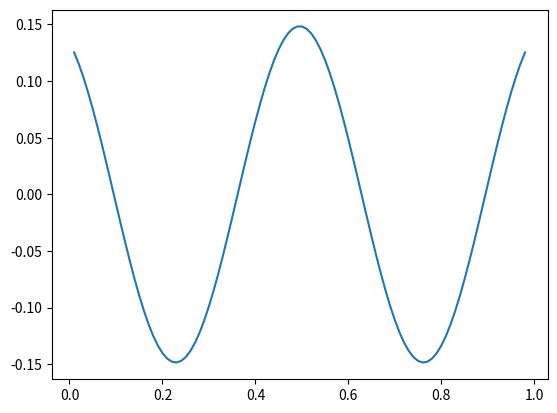

Python code for this plot:
"""
Code to implement the finite difference method on a line
"""

import numpy as np
import scipy as sp
import networkx as nx

import matplotlib.pyplot as plt
from matplotlib import cm

class Line:
    # A class for discretisation of linear domains, which can be glued together
    
    def __init__(self, length):
        self.N = length
        self.G = nx.grid_graph(dim=(length,))
        self.find_endpoints()
        return None
    
    def find_endpoints(self):
        # Find the nodes in the graph at the endpoints of the line
        N = self.N
        nodes_list = list(self.G.nodes())
        #endpoint_indices = [0,N-1]
        #endpoint_indices.sort()
        #self.corners = []
        #for i in corner_indices:
        #    self.corners.append(nodes_list[i])
        endpoints = []
        self.start = nodes_list[0]
        endpoints.append(nodes_list[0])
        self.end = nodes_list[N-1]
        endpoints.append(nodes_list[N-1])
        self.endpoints = endpoints
        return None
    
    def lapl(self):
        # Generate the Laplacian matrix for the line
        
        N = self.N
        G = self.G
        ends = self.endpoints

        # Calculate Laplacian for Graph G
        L = nx.laplacian_matrix(G)
        removed_nodes = []
        """
        # Store the original dimension of the Laplacian matrix
        Dim = L.shape[0]
        
        # Get list of nodes
        nodes_list = list(G.nodes())
        
        
        # Delete corners from the Laplacian matrix
        for n in ends:
            i = nodes_list.index(n)
            c = Dim - L.shape[0]
            i -= c
            L = sp.sparse.vstack([L[:i,:],L[i+1:,:]],format='csr')
            L = sp.sparse.hstack([L[:,:i],L[:,i+1:]],format='csr')
            removed_nodes.append(n)
            pass
        """
        self.removed_nodes = removed_nodes
        
        self.L = L
        
        return None
    
    def apply_dirichlet(self, end):
        # Apply Dirichlet boundary conditions to an end of the line
        
        N = self.N
        G = self.G
        L = self.L
        
        # Get list of nodes
        nodes_list = list(G.nodes())
        removed_nodes = self.removed_nodes
        
        # Apply Dirichlet boundary condition to this edge in the Laplacian matrix

        i = nodes_list.index(end)
        c=0
        for r in removed_nodes:
            if nodes_list.index(r) > i:
                pass
            else:
                c += 1
            pass
        i -= c
        L = sp.sparse.vstack([L[:i,:],L[i+1:,:]],format='csr')
        L = sp.sparse.hstack([L[:,:i],L[:,i+1:]],format='csr')
        removed_nodes.append(end)
        
        self.removed_nodes = removed_nodes
        
        self.L = L
        
        return None
    
    def apply_neumann(self,end):
        # Apply Dirichlet boundary condition to this edge in the Laplacian matrix
        
        N = self.N
        G = self.G
        L = self.L
        
        # Get list of nodes
        nodes_list = list(G.nodes())
        removed_nodes = self.removed_nodes
        
        # Modify Laplacian for Neumann boundary conditions at each "end node"
        i = nodes_list.index(end)
        
        if end == 0:
            j = i+1
            k = i+2
            pass
        if end == N-1:
            j = i-1
            k = i-2
            pass
        else:
            pass
        
        c=0
        d=0
        e=0
        
        for r in removed_nodes:
            if nodes_list.index(r) > i:
                pass
            else:
                c += 1
                pass
            
            if nodes_list.index(r) > j:
                pass
            else:
                d += 1
                pass
                
            if nodes_list.index(r) > k:
                pass
            else:
                e += 1
                pass
            pass
        
        i -= c
        j -= d
        k -= e
        
        # First order finite difference
        L[j,j] -= 1
        
        """
        if i == 0:
            L[i+1,i+2] -= 1
            pass
        else:
            L[i-1,i-2] -= 1
            pass
        """
        L = sp.sparse.vstack([L[:i,:],L[i+1:,:]],format='csr')
        L = sp.sparse.hstack([L[:,:i],L[:,i+1:]],format='csr')
        removed_nodes.append(end)
        
        self.removed_nodes = removed_nodes
        
        self.L = L
        
        return None
    
    def apply_robin(self,end,a,b,h):
        # Apply Robin boundary condition to this edge in the Laplacian matrix
        
        N = self.N
        G = self.G
        L = self.L
        
        L = L.astype('float32')
        
        # Quotient defining the Robin boundary conditions
        K = (2*a*h)/b
        
        # Get list of nodes
        nodes_list = list(G.nodes())
        removed_nodes = self.removed_nodes
        
        # Modify Laplacian for Neumann boundary conditions at each "end node"
        i = nodes_list.index(end)
        
        if end == 0:
            j = i+1
            k = i+2
            pass
        if end == N-1:
            j = i-1
            k = i-2
            pass
        else:
            pass
        
        c=0
        d=0
        e=0
        
        for r in removed_nodes:
            if nodes_list.index(r) > i:
                pass
            else:
                c += 1
                pass
            
            if nodes_list.index(r) > j:
                pass
            else:
                d += 1
                pass
                
            if nodes_list.index(r) > k:
                pass
            else:
                e += 1
                pass
            pass
        
        i -= c
        j -= d
        k -= e
        
        # First order finite difference        
        s = (-1)/(K - 1)
        L[j,j] -= s
        
        """
        if i == 0:
            L[i+1,i+2] -= 1
            pass
        else:
            L[i-1,i-2] -= 1
            pass
        """
        L = sp.sparse.vstack([L[:i,:],L[i+1:,:]],format='csr')
        L = sp.sparse.hstack([L[:,:i],L[:,i+1:]],format='csr')
        removed_nodes.append(end)
        
        self.removed_nodes = removed_nodes
        
        self.L = L
        
        return None

def lapl_spectrum(matrix,h,dps):
    # Calculate the spectrum of a matrix M
    # Scaling factor h
    # Decimal places to round to is dps
    
    matrix = matrix.astype('float32')
    eigs = sp.sparse.linalg.eigs(matrix,which='SM',k=8,return_eigenvectors=False)
    
    spec = (h)**(-1) * np.sqrt(np.abs(eigs))
    spec.sort()
    return np.round(spec,dps)

def lapl_solve(matrix,h,dps):
    # Calculate the spectrum of a matrix M
    # Scaling factor h
    # Decimal places to round to is dps
    
    matrix = matrix.astype('float32')
    eigvals, eigvecs = sp.sparse.linalg.eigs(matrix,which='SM',k=8,return_eigenvectors=True)
    
    spec = (h)**(-2) * np.abs(eigvals)
    spec.sort()
    return np.round(spec,dps), eigvecs

def plot_state(D, state):
    # Plot a state that solves the Schrodinger equation on domain D
    
    N = D.N
    #pos = nx.spring_layout(D.G)
    
    coords = []
    for node in D.G:
        if node not in D.removed_nodes:
            x = node/N
            #y = node[1]/N
            coords.append([x])
            pass
        else:
            pass
        pass
    
    coords = np.array(coords)
    
    
    # Define coordinates
    
    
    # Plot the surface
    xs = coords[:,0]
    #ys = coords[:,1]
    fig, ax = plt.subplots()
    state = np.real(state)
    ax.plot(xs, state)
    
    
    return plt

if __name__=="__main__":
    # Main
    
    N = 100 # The length of the line-chain
    
    # Scaling factor
    h = (np.pi)/(N-1)
    
    #G = nx.grid_graph(dim=(N,))
    #print(G)
    
    #L = dirichlet_lapl(G)
    #L = neumann_lapl(G)
    #L = robin_lapl(G,1,1,h)
    D = Line(N)
    G = D.G
    print(G)
    
    D.lapl()
    D.apply_robin(D.start,1,1,h)
    D.apply_robin(D.end,1,1,h)
    L = D.L
    
    print(L)
    print(L.toarray())
    
    # Calculate the spectrum of the Laplacian
    
    #spectrum = lapl_spectrum(L,h,2)
    #print(spectrum)
    
    spectrum, states = lapl_solve(D.L,h,2)
    print(spectrum)
    plot = plot_state(D, states[:,4])
    plot.show()



"""
def dirichlet_lapl(G):
    # Calculate the Laplacian matrix with Dirichlet boundary conditions for a grid G
    
    # Calculate Laplacian for Graph G
    L = nx.laplacian_matrix(G)
    
    # Generate list of boundary "end nodes"
    nodes_list = list(G.nodes())
    end_nodes = [x for x in G.nodes() if G.degree(x)==1]
    
    # Modify Laplacian for Dirichlet boundary conditions at each "end node"
    for n in end_nodes:
        i = nodes_list.index(n)
        L[i,:] = 0
        L[:,i] = 0
    
    L.eliminate_zeros()
    
    return L

def neumann_lapl(G):
    # Calculate the Laplacian matrix with Neumann boundary conditions for a grid G
    
    # Calculate Laplacian for Graph G
    L = nx.laplacian_matrix(G)
    
    # Generate list of boundary "end nodes"
    nodes_list = list(G.nodes())
    end_nodes = [x for x in G.nodes() if G.degree(x)==1]
    
    # Modify Laplacian for Neumann boundary conditions at each "end node"
    for n in end_nodes:
        i = nodes_list.index(n)
        L[i,:] = 0
        L[:,i] = 0
        if i == 0:
            L[i+1,i+2] -= 1
        else:
            L[i-1,i-2] -= 1
    
    L.eliminate_zeros()
    
    return L

def robin_lapl(G,a,b,h):
    # Calculate the Laplacian matrix with Neumann boundary conditions for a grid G
    
    # Quotient defining the Robin boundary conditions
    K = (2*a*h)/b
    
    # Calculate Laplacian for Graph G
    L = nx.laplacian_matrix(G)
    L = L.astype('float32')
    
    # Generate list of boundary "end nodes"
    nodes_list = list(G.nodes())
    end_nodes = [x for x in G.nodes() if G.degree(x)==1]
    
    # Modify Laplacian for Neumann boundary conditions at each "end node"
    for n in end_nodes:
        i = nodes_list.index(n)
        L[i,:] = 0
        L[:,i] = 0
        if i == 0:
            L[i+1,i+1] -= K
            L[i+1,i+2] -= 1
        else:
            L[i-1,i-1] += K
            L[i-1,i-2] -= 1
    
    L.eliminate_zeros()
    
    return L
"""
